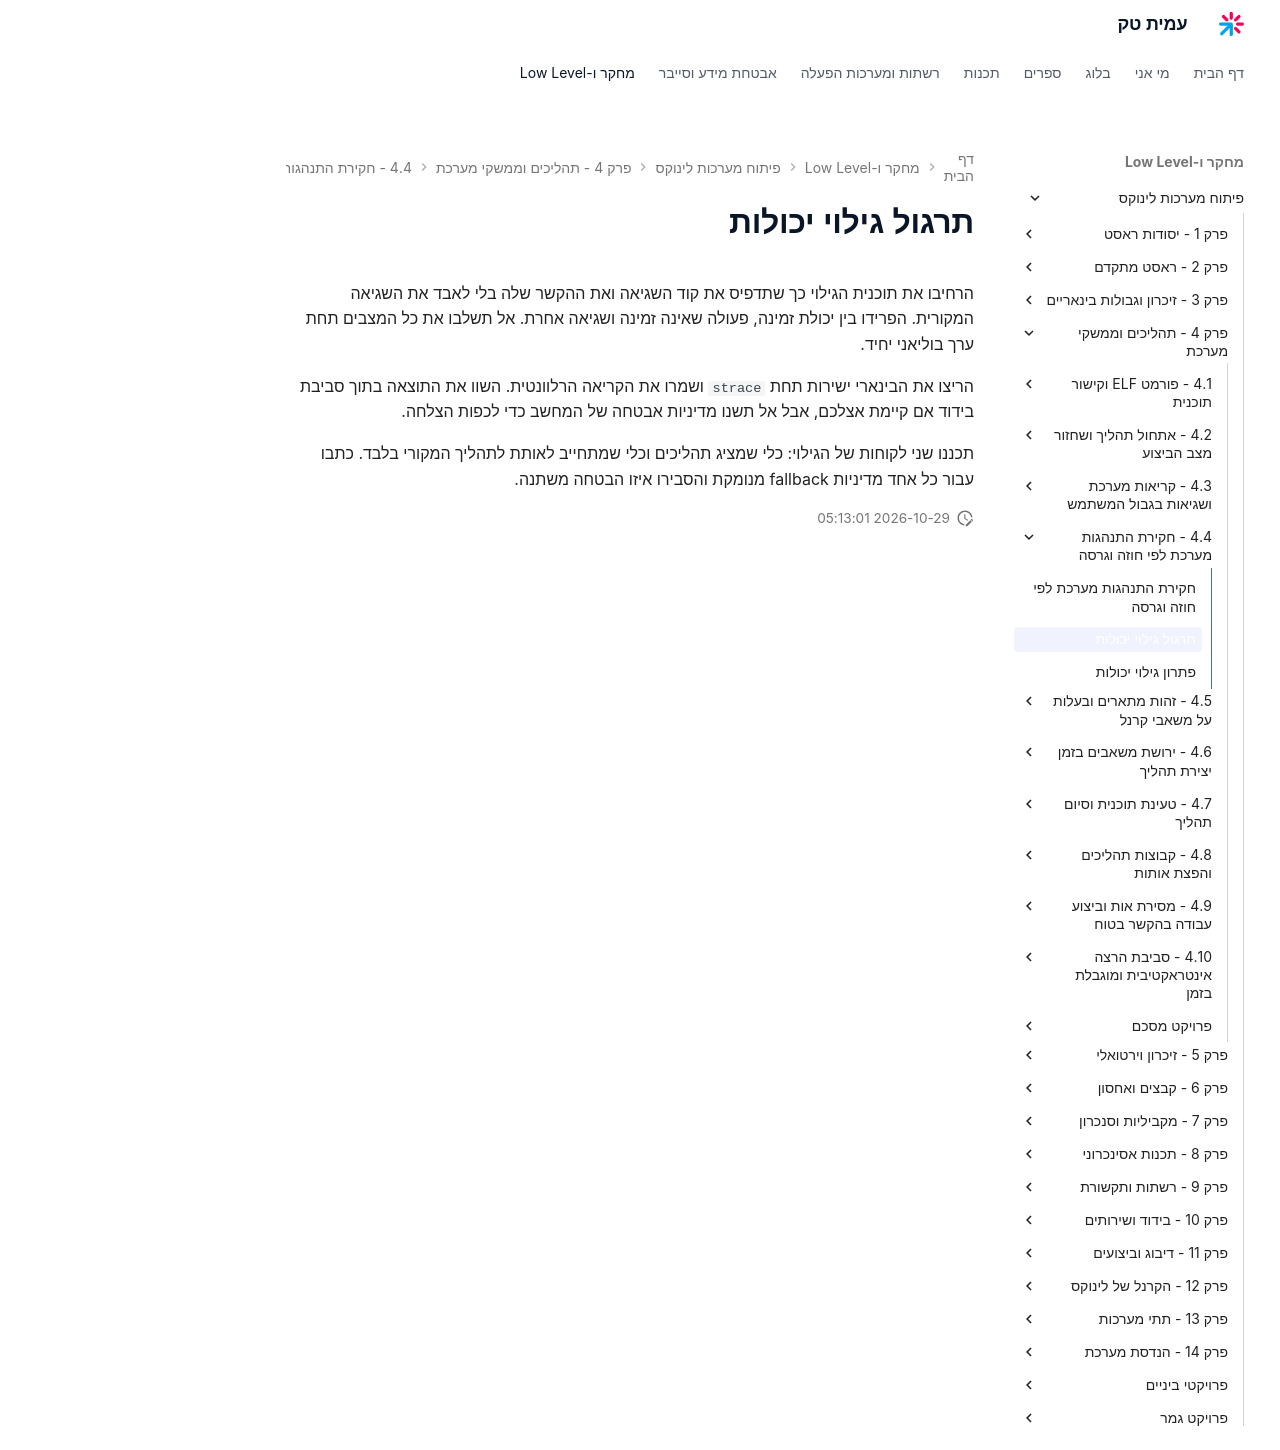

repository: AmitPinchasi/amittech · page: פיתוח-מערכות-לינוקס/4 - תהליכים וממשקי מערכת/4.4 - חקירת התנהגות מערכת לפי חוזה וגרסה/4.4 - חקירת התנהגות מערכת לפי חוזה וגרסה - תרגול/index.html · generator: mkdocs

# תרגול גילוי יכולות

הרחיבו את תוכנית הגילוי כך שתדפיס את קוד השגיאה ואת ההקשר שלה בלי לאבד את השגיאה המקורית. הפרידו בין יכולת זמינה, פעולה שאינה זמינה ושגיאה אחרת. אל תשלבו את כל המצבים תחת ערך בוליאני יחיד.

הריצו את הבינארי ישירות תחת `strace` ושמרו את הקריאה הרלוונטית. השוו את התוצאה בתוך סביבת בידוד אם קיימת אצלכם, אבל אל תשנו מדיניות אבטחה של המחשב כדי לכפות הצלחה.

תכננו שני לקוחות של הגילוי: כלי שמציג תהליכים וכלי שמתחייב לאותת לתהליך המקורי בלבד. כתבו עבור כל אחד מדיניות fallback מנומקת והסבירו איזו הבטחה משתנה.
